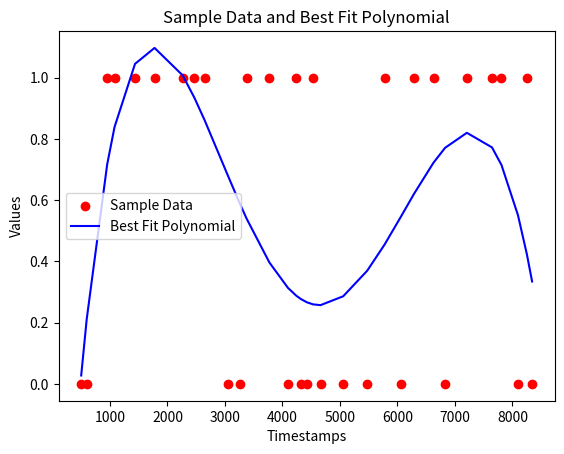

Python code for this plot:
import numpy as np
import random
import matplotlib.pyplot as plt
from numpy.polynomial import Polynomial

# Generate sample data simulating irregular sampling intervals
def generate_sample_data(num_points=32):
    timestamps = np.sort(np.cumsum(np.random.randint(50, 500, size=num_points)))
    values = np.random.randint(0, 2, size=num_points)  # Binary values (0 or 1)
    return timestamps, values

# Approximate derivative using finite differences
def approximate_derivative(timestamps, values):
    derivatives = []
    for i in range(1, len(values)):
        delta_time = timestamps[i] - timestamps[i - 1]
        delta_value = values[i] - values[i - 1]
        derivative = delta_value / delta_time if delta_time != 0 else 0
        derivatives.append(derivative)
    return derivatives

# Generate polynomial candidates using least squares fitting
def generate_polynomial_candidates(timestamps, values, max_degree=5):
    candidates = []
    for degree in range(1, max_degree + 1):
        # Fit polynomial of current degree using least squares method
        coeffs = np.polyfit(timestamps, values, degree)
        poly = Polynomial(coeffs[::-1])
        candidates.append(poly)
    return candidates

# Evaluate polynomials by computing the sum of squared errors
def evaluate_polynomial(poly, timestamps, values):
    predicted_values = poly(timestamps)
    error = np.sum((predicted_values - values) ** 2)
    return error

# Find the best polynomial match
def find_best_polynomial(candidates, timestamps, values):
    best_poly = None
    best_error = float('inf')
    for poly in candidates:
        error = evaluate_polynomial(poly, timestamps, values)
        if error < best_error:
            best_error = error
            best_poly = poly
    return best_poly, best_error

# Main process
timestamps, values = generate_sample_data()
derivatives = approximate_derivative(timestamps, values)
candidates = generate_polynomial_candidates(timestamps, values)

best_poly, best_error = find_best_polynomial(candidates, timestamps, values)

# Print and visualize results
print("Best Polynomial Coefficients:", best_poly.coef)
print("Best Polynomial Error:", best_error)

# Plotting the sample data and best fit polynomial
plt.scatter(timestamps, values, color='red', label='Sample Data')
plt.plot(timestamps, best_poly(timestamps), label='Best Fit Polynomial', color='blue')
plt.xlabel('Timestamps')
plt.ylabel('Values')
plt.title('Sample Data and Best Fit Polynomial')
plt.legend()
plt.show()
